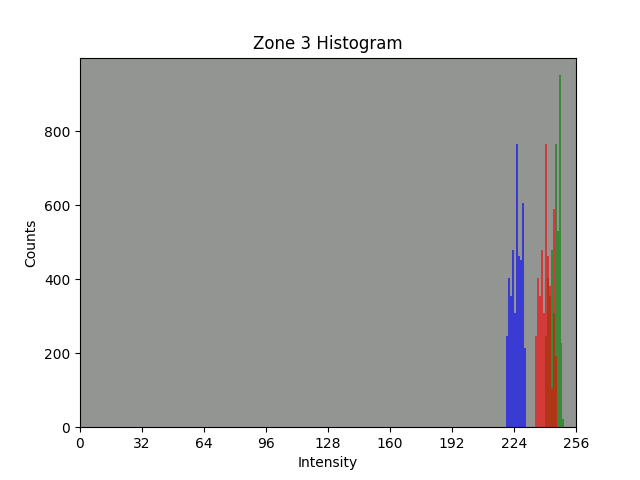

Source data for this figure (header and first rows):
bin, Red Channel, Green Channel, Blue Channel
0, 0, 0, 0
1, 0, 0, 0
2, 0, 0, 0
3, 0, 0, 0
4, 0, 0, 0
5, 0, 0, 0
6, 0, 0, 0
7, 0, 0, 0
8, 0, 0, 0
9, 0, 0, 0
10, 0, 0, 0
11, 0, 0, 0
12, 0, 0, 0
13, 0, 0, 0
14, 0, 0, 0
15, 0, 0, 0
16, 0, 0, 0
17, 0, 0, 0
18, 0, 0, 0
19, 0, 0, 0
20, 0, 0, 0
21, 0, 0, 0
22, 0, 0, 0
23, 0, 0, 0
24, 0, 0, 0
25, 0, 0, 0
26, 0, 0, 0
27, 0, 0, 0
28, 0, 0, 0
29, 0, 0, 0
30, 0, 0, 0
31, 0, 0, 0
32, 0, 0, 0
33, 0, 0, 0
34, 0, 0, 0
35, 0, 0, 0
36, 0, 0, 0
37, 0, 0, 0
38, 0, 0, 0
39, 0, 0, 0
40, 0, 0, 0
41, 0, 0, 0
42, 0, 0, 0
43, 0, 0, 0
44, 0, 0, 0
45, 0, 0, 0
46, 0, 0, 0
47, 0, 0, 0
48, 0, 0, 0
49, 0, 0, 0
50, 0, 0, 0
51, 0, 0, 0
52, 0, 0, 0
53, 0, 0, 0
54, 0, 0, 0
55, 0, 0, 0
56, 0, 0, 0
57, 0, 0, 0
58, 0, 0, 0
59, 0, 0, 0
... 196 more rows
